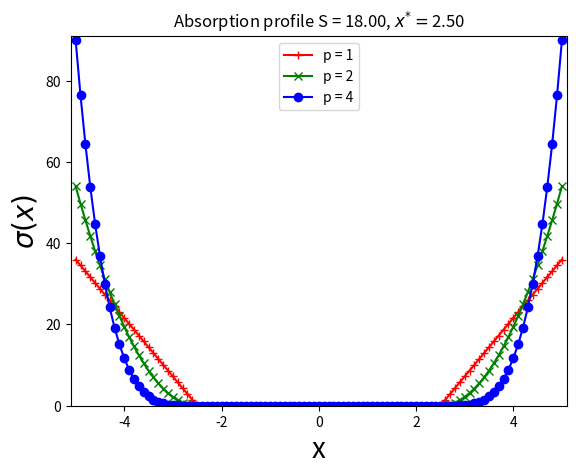

Reproduce this figure in Python.
#-------------------------------------------------------------------------------
# Name:        module1
# Purpose:
#
# Author:      Robert
#
# Created:     16/05/2014
# Copyright:   (c) Robert 2014
# Licence:     <your licence>
#-------------------------------------------------------------------------------

# Import libraries
import numpy as np
import matplotlib.pyplot as plt

def sigma(p, S, xstar, B, x):
    # define the PML absorption profile
    # p defines the power of the hat function
    # S defines the amplitude of the absorption
    # xstar denotes the start location of the PML region
    # Lpml is the length of the PML region
    # x is the position at which the function is evaluated

    if xstar < B:
        if x < 0.0:
            return sigma(p, S, xstar, B, -x)
        else:
            if abs(x) < xstar:
                    return 0.0
            else:
                t1 = S*(p+1)
                t2 = (xstar - x) / (xstar - B)

                return (t2**p)*t1
    else:
        return 0.0

def main():
    pass

if __name__ == '__main__':
    main()

    # generate data for a plot
    p = 4
    S = 18.0
    xstar = 2.5
    a = -5.0
    b = 5.0

    npts = 101;
    dx = (b-a) / (npts-1)

    pos = np.zeros([npts])
    vals1 = np.zeros([npts])
    vals2 = np.zeros([npts])
    vals3 = np.zeros([npts])

    #np.zeros([len(step_size_data)])

    x = a
    for i in range(0,npts,1):
        pos[i] = x
        vals1[i] = sigma(1, S, xstar, b, x)
        vals2[i] = sigma(2, S, xstar, b, x)
        vals3[i] = sigma(4, S, xstar, b, x)
        x = x + dx

    # generate a plot of the absorption profile
    # Generate a plot of the minimum error for each computed eigenvalue
    fig = plt.figure()

    ax = fig.add_subplot(111)

    ax.plot(pos, vals1, 'r+-', label = 'p = 1')
    ax.plot(pos, vals2, 'gx-', label = 'p = 2')
    ax.plot(pos, vals3, 'bo-', label = 'p = 4')
    #ax.plot(kdata, corrminerr, 'bo-', label = 'corrected')
    ax.legend(loc='upper center')

    plt.xlabel('x', fontsize = 20)
    plt.ylabel('$\sigma(x)$', fontsize = 20)
    plt.title('Absorption profile S = %(sval)0.2f, $x^{*} = $%(xval)0.2f'%{"sval":S, "xval":xstar})
    plt.axis( [a-0.1, b+0.1, 0, 91] )

    plt.savefig('Absorption_Profile.png')

    plt.show()

    plt.clf()
    plt.cla()
    plt.close()
